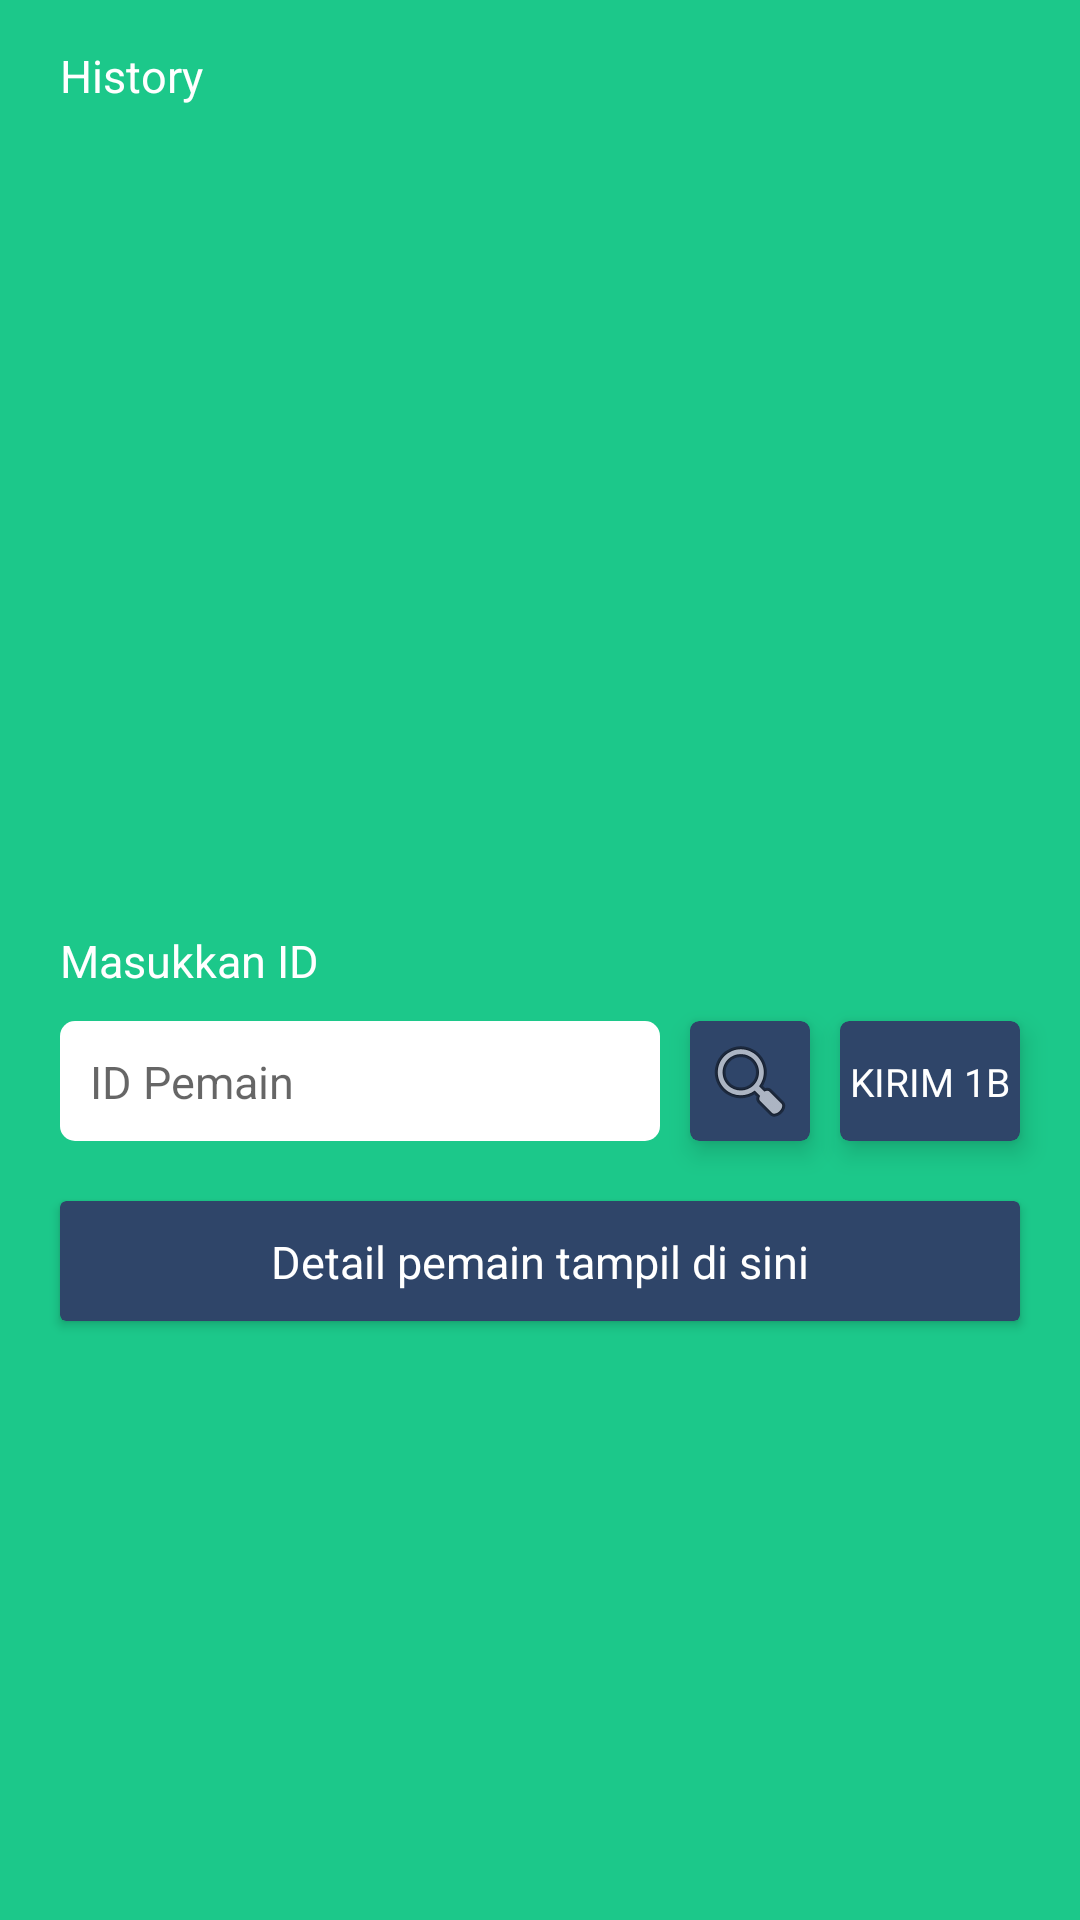

The Android layout XML behind this screen, and the referenced resources:
<!-- AndroidManifest.xml: application theme Theme.ChipDomino.NoActionBar -->
<!-- res/layout/activity_main.xml -->
<?xml version="1.0" encoding="utf-8"?>
<androidx.constraintlayout.widget.ConstraintLayout xmlns:android="http://schemas.android.com/apk/res/android"
    xmlns:app="http://schemas.android.com/apk/res-auto"
    xmlns:tools="http://schemas.android.com/tools"
    android:layout_width="match_parent"
    android:layout_height="match_parent"
    android:background="@color/primary"
    tools:context=".MainActivity">

    <EditText
        android:id="@+id/et_playerId"
        style="@style/semibold_black"
        android:layout_width="200dp"
        android:layout_height="40dp"
        android:layout_marginTop="10dp"
        android:background="@drawable/et_shadow"
        android:ems="10"
        android:hint="ID Pemain"
        android:inputType="number"
        android:padding="10dp"
        app:layout_constraintBottom_toBottomOf="parent"
        app:layout_constraintEnd_toEndOf="parent"
        app:layout_constraintHorizontal_bias="0.0"
        app:layout_constraintStart_toStartOf="@+id/textView"
        app:layout_constraintTop_toBottomOf="@+id/textView"
        app:layout_constraintVertical_bias="0.0" />

    <TextView
        android:id="@+id/textView"
        style="@style/semibold_white"
        android:layout_width="wrap_content"
        android:layout_height="wrap_content"
        android:layout_marginStart="20dp"
        android:layout_marginTop="10dp"
        android:layout_marginBottom="100dp"
        android:text="Masukkan ID"
        app:layout_constraintBottom_toBottomOf="parent"
        app:layout_constraintEnd_toEndOf="parent"
        app:layout_constraintHorizontal_bias="0.0"
        app:layout_constraintStart_toStartOf="parent"
        app:layout_constraintTop_toBottomOf="@+id/rv_orders"
        app:layout_constraintVertical_bias="0.0" />

    <androidx.cardview.widget.CardView
        android:id="@+id/cardView2"
        android:layout_width="40dp"
        android:layout_height="40dp"
        android:layout_marginStart="10dp"
        android:clickable="true"
        android:focusable="true"
        android:foreground="@drawable/ripple"
        app:cardBackgroundColor="@color/darkBlue"
        app:cardCornerRadius="3dp"
        app:cardElevation="5dp"
        app:layout_constraintBottom_toBottomOf="@+id/et_playerId"
        app:layout_constraintEnd_toEndOf="parent"
        app:layout_constraintHorizontal_bias="0.0"
        app:layout_constraintStart_toEndOf="@+id/et_playerId"
        app:layout_constraintTop_toTopOf="@+id/et_playerId">

        <androidx.constraintlayout.widget.ConstraintLayout
            android:id="@+id/btn_searchPlayerById"
            android:layout_width="match_parent"
            android:layout_height="match_parent">

            <ImageView
                android:id="@+id/imageView5"
                android:layout_width="wrap_content"
                android:layout_height="wrap_content"
                app:layout_constraintBottom_toBottomOf="parent"
                app:layout_constraintEnd_toEndOf="parent"
                app:layout_constraintStart_toStartOf="parent"
                app:layout_constraintTop_toTopOf="parent"
                app:srcCompat="@android:drawable/ic_menu_search" />
        </androidx.constraintlayout.widget.ConstraintLayout>
    </androidx.cardview.widget.CardView>

    <androidx.cardview.widget.CardView
        android:id="@+id/cardView"
        android:layout_width="0dp"
        android:layout_height="40dp"
        android:layout_marginStart="20dp"
        android:layout_marginTop="20dp"
        android:layout_marginEnd="20dp"
        app:cardBackgroundColor="@color/darkBlue"
        app:layout_constraintBottom_toBottomOf="parent"
        app:layout_constraintEnd_toEndOf="parent"
        app:layout_constraintStart_toStartOf="parent"
        app:layout_constraintTop_toBottomOf="@+id/et_playerId"
        app:layout_constraintVertical_bias="0.0">

        <androidx.constraintlayout.widget.ConstraintLayout
            android:layout_width="match_parent"
            android:layout_height="match_parent">

            <TextView
                android:id="@+id/tv_playerName"
                style="@style/semibold_white"
                android:layout_width="wrap_content"
                android:layout_height="wrap_content"
                android:text="Detail pemain tampil di sini"
                app:layout_constraintBottom_toBottomOf="parent"
                app:layout_constraintEnd_toEndOf="parent"
                app:layout_constraintStart_toStartOf="parent"
                app:layout_constraintTop_toTopOf="parent" />

        </androidx.constraintlayout.widget.ConstraintLayout>
    </androidx.cardview.widget.CardView>

    <androidx.cardview.widget.CardView
        android:id="@+id/btn_sendVoucher"
        android:layout_width="0dp"
        android:layout_height="40dp"
        android:layout_marginStart="10dp"
        android:clickable="true"
        android:focusable="true"
        android:foreground="@drawable/ripple"
        app:cardBackgroundColor="@color/darkBlue"
        app:cardCornerRadius="3dp"
        app:cardElevation="5dp"
        app:layout_constraintBottom_toBottomOf="@+id/cardView2"
        app:layout_constraintEnd_toEndOf="@+id/cardView"
        app:layout_constraintHorizontal_bias="0.0"
        app:layout_constraintStart_toEndOf="@+id/cardView2"
        app:layout_constraintTop_toTopOf="@+id/cardView2"
        app:layout_constraintVertical_bias="0.0">

        <androidx.constraintlayout.widget.ConstraintLayout
            android:layout_width="match_parent"
            android:layout_height="match_parent">

            <TextView
                android:id="@+id/textView7"
                style="@style/semibold_white.small"
                android:layout_width="wrap_content"
                android:layout_height="wrap_content"
                android:text="KIRIM 1B"
                app:layout_constraintBottom_toBottomOf="parent"
                app:layout_constraintEnd_toEndOf="parent"
                app:layout_constraintStart_toStartOf="parent"
                app:layout_constraintTop_toTopOf="parent" />
        </androidx.constraintlayout.widget.ConstraintLayout>
    </androidx.cardview.widget.CardView>

    <androidx.recyclerview.widget.RecyclerView
        android:id="@+id/rv_orders"
        android:layout_width="0dp"
        android:layout_height="250dp"
        android:layout_marginTop="50dp"
        app:layout_constraintBottom_toBottomOf="parent"
        app:layout_constraintEnd_toEndOf="parent"
        app:layout_constraintStart_toStartOf="parent"
        app:layout_constraintTop_toTopOf="parent"
        app:layout_constraintVertical_bias="0.0"
        tools:listitem="@layout/order_item" />

    <TextView
        android:id="@+id/textView3"
        style="@style/semibold_white"
        android:layout_width="wrap_content"
        android:layout_height="wrap_content"
        android:layout_marginStart="20dp"
        android:text="History"
        app:layout_constraintBottom_toTopOf="@+id/rv_orders"
        app:layout_constraintEnd_toEndOf="parent"
        app:layout_constraintHorizontal_bias="0.0"
        app:layout_constraintStart_toStartOf="parent"
        app:layout_constraintTop_toTopOf="parent" />
</androidx.constraintlayout.widget.ConstraintLayout>
<!-- res/layout/order_item.xml (included above) -->
<?xml version="1.0" encoding="utf-8"?>
<androidx.constraintlayout.widget.ConstraintLayout xmlns:android="http://schemas.android.com/apk/res/android"
    xmlns:app="http://schemas.android.com/apk/res-auto"
    xmlns:tools="http://schemas.android.com/tools"
    android:layout_width="match_parent"
    android:layout_height="wrap_content">

    <androidx.cardview.widget.CardView
        android:layout_width="0dp"
        android:layout_height="40dp"
        app:layout_constraintBottom_toBottomOf="parent"
        app:layout_constraintEnd_toEndOf="parent"
        app:layout_constraintStart_toStartOf="parent"
        app:layout_constraintTop_toTopOf="parent"
        app:layout_constraintVertical_bias="0.0">

        <androidx.constraintlayout.widget.ConstraintLayout
            android:layout_width="match_parent"
            android:layout_height="match_parent">

            <TextView
                android:id="@+id/tv_buyerId"
                android:layout_width="wrap_content"
                android:layout_height="wrap_content"
                android:layout_marginStart="20dp"
                android:text="292992"
                android:textColor="@color/black"
                app:layout_constraintBottom_toBottomOf="parent"
                app:layout_constraintEnd_toEndOf="parent"
                app:layout_constraintHorizontal_bias="0.0"
                app:layout_constraintStart_toStartOf="parent"
                app:layout_constraintTop_toTopOf="parent" />

            <TextView
                android:id="@+id/tv_createdAt"
                android:layout_width="wrap_content"
                android:layout_height="wrap_content"
                android:layout_marginEnd="20dp"
                android:text="292929"
                android:textColor="@color/black"
                app:layout_constraintBottom_toBottomOf="parent"
                app:layout_constraintEnd_toEndOf="parent"
                app:layout_constraintHorizontal_bias="1.0"
                app:layout_constraintStart_toStartOf="parent"
                app:layout_constraintTop_toTopOf="parent" />

            <TextView
                android:layout_width="wrap_content"
                android:layout_height="wrap_content"
                android:layout_marginEnd="20dp"
                android:text="Voucher koin 1B"
                android:textColor="@color/black"
                app:layout_constraintBottom_toBottomOf="parent"
                app:layout_constraintEnd_toStartOf="@+id/tv_createdAt"
                app:layout_constraintHorizontal_bias="1.0"
                app:layout_constraintStart_toStartOf="parent"
                app:layout_constraintTop_toTopOf="parent" />
        </androidx.constraintlayout.widget.ConstraintLayout>
    </androidx.cardview.widget.CardView>
</androidx.constraintlayout.widget.ConstraintLayout>
<!-- resources referenced by this layout -->
<resources>
  <color name="black">#FF000000</color>
  <color name="darkBlue">#2F4569</color>
  <color name="primary">#1CC88A</color>
  <!-- drawable et_shadow (drawable-v24) -->
  <?xml version="1.0" encoding="utf-8"?>
  <shape xmlns:android="http://schemas.android.com/apk/res/android" >
  
      <corners
          android:radius="5dp"
          />
      <solid
          android:color="@android:color/white"/>
  
  </shape>
  <style name="semibold_black">
          <item name="fontFamily">@font/montserrat_semibold</item>
          <item name="android:textColor">@color/black</item>
          <item name="android:textSize">15sp</item>
      </style>
  <style name="semibold_white">
          <item name="fontFamily">@font/montserrat_semibold</item>
          <item name="android:textColor">@color/white</item>
          <item name="android:textSize">15sp</item>
      </style>
  <style name="semibold_white.small">
          <item name="fontFamily">@font/montserrat_semibold</item>
          <item name="android:textColor">@color/white</item>
          <item name="android:textSize">13sp</item>
      </style>
  <style name="Theme.ChipDomino.NoActionBar">
          <item name="windowActionBar">false</item>
          <item name="windowNoTitle">true</item>
      </style>
  <color name="white">#FFFFFFFF</color>
</resources>
